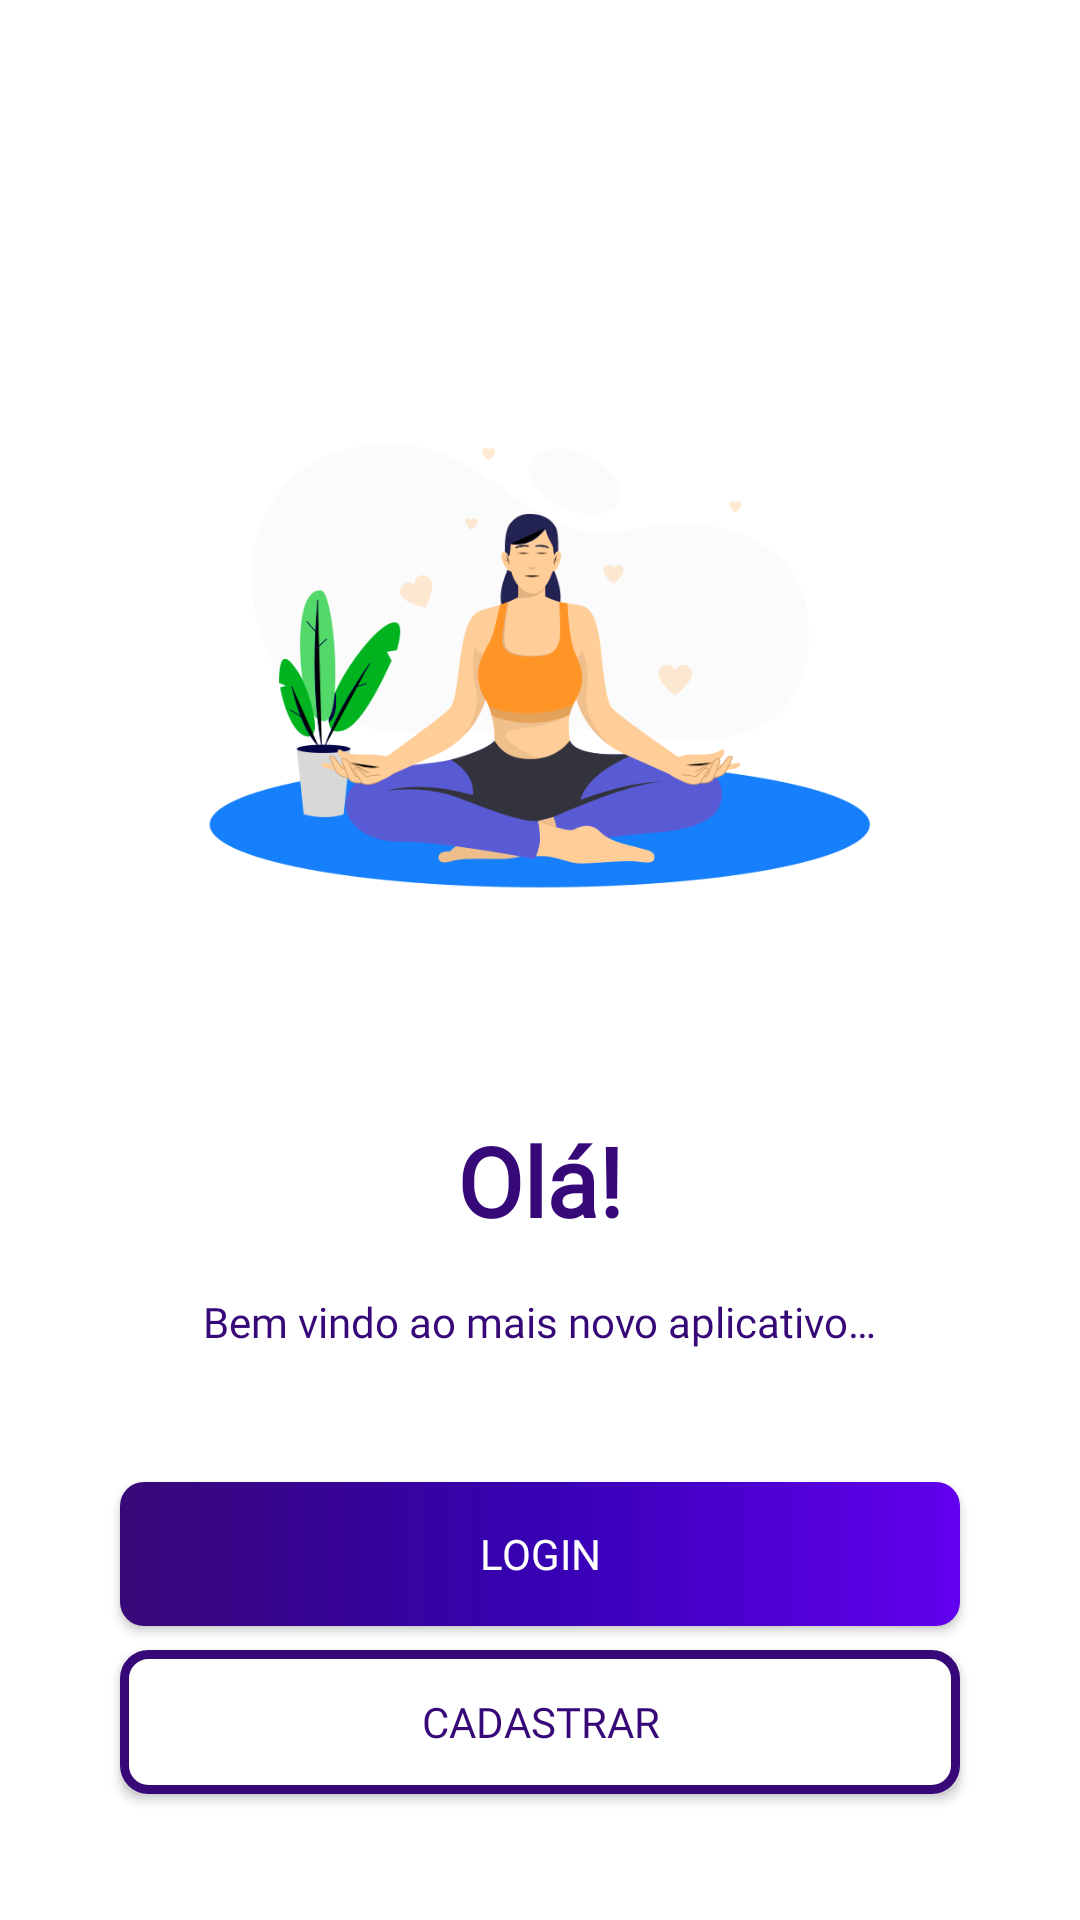

Write the Android layout XML for this screen, with the resource values it uses.
<!-- AndroidManifest.xml: application theme Theme.Login -->
<!-- res/layout/fragment_menu.xml -->
<?xml version="1.0" encoding="utf-8"?>
<androidx.constraintlayout.widget.ConstraintLayout xmlns:android="http://schemas.android.com/apk/res/android"
    xmlns:tools="http://schemas.android.com/tools"
    android:layout_width="match_parent"
    android:layout_height="match_parent"
    xmlns:app="http://schemas.android.com/apk/res-auto"
    tools:context=".MenuFragment">

    <ImageView
        android:id="@+id/ivMenu"
        android:layout_width="300dp"
        android:layout_height="300dp"
        android:layout_marginTop="72dp"
        android:src="@drawable/menu_image"
        app:layout_constraintTop_toTopOf="parent"
        app:layout_constraintStart_toStartOf="parent"
        app:layout_constraintEnd_toEndOf="parent" />

    <TextView
        android:id="@+id/tvTitleMenu"
        android:layout_width="wrap_content"
        android:layout_height="wrap_content"
        style="@style/title"
        android:text="@string/menu_title"
        app:layout_constraintEnd_toEndOf="parent"
        app:layout_constraintStart_toStartOf="parent"
        app:layout_constraintTop_toBottomOf="@+id/ivMenu" />

    <TextView
        android:id="@+id/tvDescription"
        android:layout_width="wrap_content"
        android:layout_height="wrap_content"
        android:text="@string/menu_description"
        style="@style/text"
        android:layout_marginTop="16dp"
        app:layout_constraintStart_toStartOf="parent"
        app:layout_constraintEnd_toEndOf="parent"
        app:layout_constraintTop_toBottomOf="@id/tvTitleMenu"/>

    <androidx.appcompat.widget.AppCompatButton
        android:id="@+id/btnLogin"
        android:layout_width="match_parent"
        android:layout_height="wrap_content"
        android:layout_marginTop="44dp"
        android:text="Login"
        android:textColor="@color/white"
        android:fontFamily="@font/varela_round"
        android:layout_marginHorizontal="40dp"
        android:background="@drawable/custom_button"
        app:layout_constraintTop_toBottomOf="@+id/tvDescription"
        app:layout_constraintEnd_toEndOf="@id/ivMenu"
        app:layout_constraintStart_toStartOf="@id/ivMenu"/>

    <androidx.appcompat.widget.AppCompatButton
        android:id="@+id/btnSingUp"
        android:layout_width="match_parent"
        android:layout_height="wrap_content"
        android:layout_marginTop="8dp"
        android:text="@string/signup"
        android:fontFamily="@font/varela_round"
        android:textColor="@color/color_default"
        android:layout_marginHorizontal="40dp"
        android:background="@drawable/custom_buttom_second"
        app:layout_constraintTop_toBottomOf="@+id/btnLogin"
        app:layout_constraintEnd_toEndOf="@id/ivMenu"
        app:layout_constraintStart_toStartOf="@id/ivMenu"/>


</androidx.constraintlayout.widget.ConstraintLayout>
<!-- resources referenced by this layout -->
<resources>
  <color name="color_default">#370978</color>
  <color name="white">#FFFFFFFF</color>
  <!-- drawable custom_buttom_second (drawable) -->
  <?xml version="1.0" encoding="utf-8"?>
  <shape xmlns:android="http://schemas.android.com/apk/res/android"
      android:shape="rectangle">
  
      <corners
          android:radius="8dp"/>
  
      <solid
          android:color="@color/white"
          />
  
      <stroke
          android:width="3dp"
          android:color="@color/color_default"
          />
  
  </shape>
  <!-- drawable custom_button (drawable) -->
  <?xml version="1.0" encoding="utf-8"?>
  <shape xmlns:android="http://schemas.android.com/apk/res/android"
      android:shape="rectangle">
  
      <corners
          android:radius="8dp"/>
  
      <gradient
          android:startColor="@color/purple_500"
          android:centerColor="@color/purple_700"
          android:endColor="@color/color_default"
          android:angle="180"
          android:type="linear" />
  
  </shape>
  <!-- drawable menu_image: png bitmap (drawable, 65770 bytes) -->
  <string name="menu_description">Bem vindo ao mais novo aplicativo…</string>
  <string name="menu_title">Olá!</string>
  <string name="signup">Cadastrar</string>
  <style name="text">
          <item name="android:fontFamily">@font/varela_round</item>
          <item name="android:textColor">@color/color_default</item>
      </style>
  <style name="title">
          <item name="android:textSize">32sp</item>
          <item name="android:textStyle">bold</item>
          <item name="android:fontFamily">@font/varela_round</item>
          <item name="android:textColor">@color/color_default</item>
      </style>
  <style name="Theme.Login" parent="Theme.MaterialComponents.DayNight.NoActionBar">
          
          <item name="colorPrimary">@color/purple_500</item>
          <item name="colorPrimaryVariant">@color/purple_700</item>
          <item name="colorOnPrimary">@color/white</item>
          
          <item name="colorSecondary">@color/teal_200</item>
          <item name="colorSecondaryVariant">@color/teal_700</item>
          <item name="colorOnSecondary">@color/black</item>
          
          <item name="android:statusBarColor" tools:targetApi="l">?attr/colorPrimaryVariant</item>
          
      </style>
  <color name="purple_500">#FF6200EE</color>
  <color name="purple_700">#FF3700B3</color>
  <color name="teal_200">#FF03DAC5</color>
  <color name="teal_700">#FF018786</color>
  <color name="black">#FF000000</color>
</resources>
